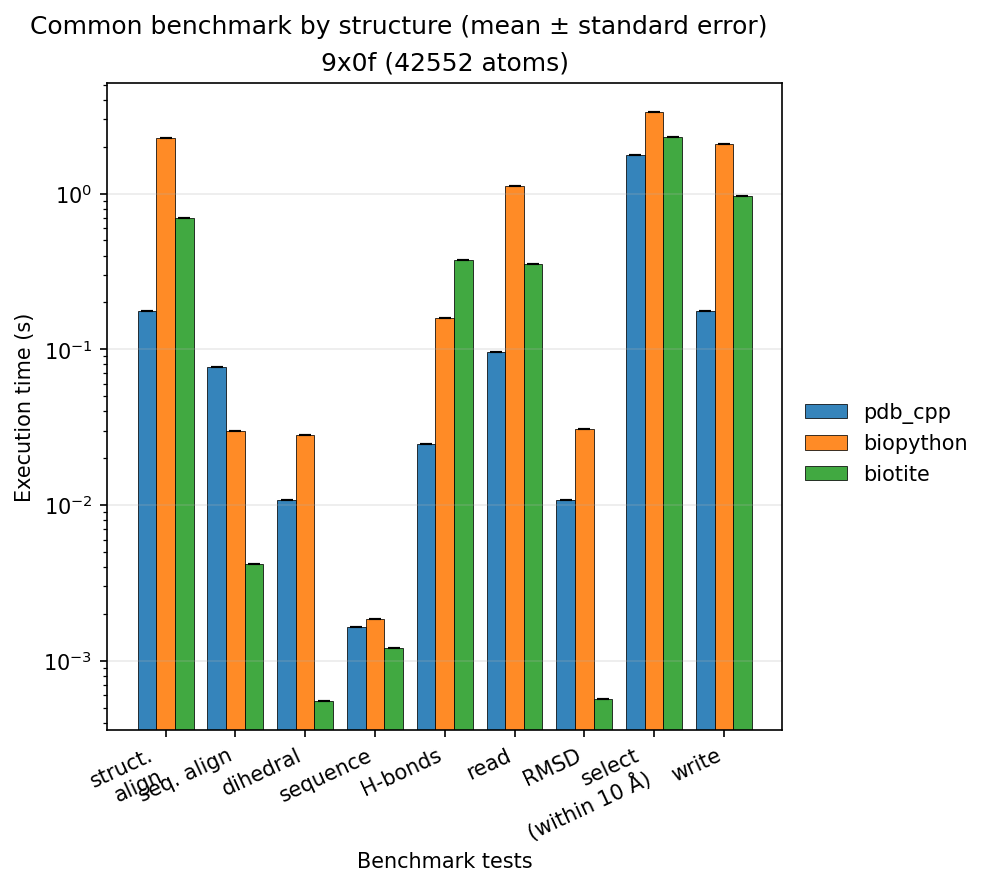

The table this chart was drawn from, first rows:
library, file, operation, mean_s, std_s, runs, warmup
pdb_cpp, tests/input/9X0F.cif, read, 0.0964, 0.009543, 3, 1
pdb_cpp, tests/input/9X0F.cif, write, 0.1771, 0.00441, 3, 1
pdb_cpp, tests/input/9X0F.cif, select_within10_chainA, 1.768, 0.007277, 3, 1
pdb_cpp, tests/input/9X0F.cif, get_aa_seq, 0.001645, 6.0928246635932885e-05, 3, 1
pdb_cpp, tests/input/9X0F.cif, rmsd_ca_shift, 0.01083, 0.0002221, 3, 1
pdb_cpp, tests/input/9X0F.cif, dihedral_ca, 0.01081, 0.0001722, 3, 1
pdb_cpp, tests/input/9X0F.cif, align_seq_chainA, 0.07672, 0.002042, 3, 1
pdb_cpp, tests/input/9X0F.cif, align_ca_self, 0.1772, 0.001127, 3, 1
pdb_cpp, tests/input/9X0F.cif, hbond, 0.02461, 0.0003754, 3, 1
biopython, tests/input/9X0F.cif, read, 1.11, 0.01375, 3, 1
biopython, tests/input/9X0F.cif, write, 2.09, 0.02701, 3, 1
biopython, tests/input/9X0F.cif, select_within10_chainA, 3.34, 0.03544, 3, 1
biopython, tests/input/9X0F.cif, get_aa_seq, 0.001843, 0.0004093, 3, 1
biopython, tests/input/9X0F.cif, rmsd_ca_shift, 0.03093, 0.003405, 3, 1
biopython, tests/input/9X0F.cif, dihedral_ca, 0.02808, 0.0009222, 3, 1
biopython, tests/input/9X0F.cif, align_seq_chainA, 0.02971, 0.0009613, 3, 1
biopython, tests/input/9X0F.cif, align_ca_self, 2.274, 0.09736, 3, 1
biopython, tests/input/9X0F.cif, hbond, 0.1583, 0.0005503, 3, 1
biotite, tests/input/9X0F.cif, read, 0.3504, 0.01292, 3, 1
biotite, tests/input/9X0F.cif, write, 0.9689, 0.0278, 3, 1
biotite, tests/input/9X0F.cif, select_within10_chainA, 2.323, 0.09289, 3, 1
biotite, tests/input/9X0F.cif, get_aa_seq, 0.001216, 2.1429394603852633e-05, 3, 1
biotite, tests/input/9X0F.cif, rmsd_ca_shift, 0.0005692, 4.214151262257206e-05, 3, 1
biotite, tests/input/9X0F.cif, dihedral_ca, 0.0005533, 1.9501134538690483e-05, 3, 1
biotite, tests/input/9X0F.cif, align_seq_chainA, 0.004168, 0.0006343, 3, 1
biotite, tests/input/9X0F.cif, align_ca_self, 0.6991, 0.00413, 3, 1
biotite, tests/input/9X0F.cif, hbond, 0.3745, 0.002418, 3, 1
